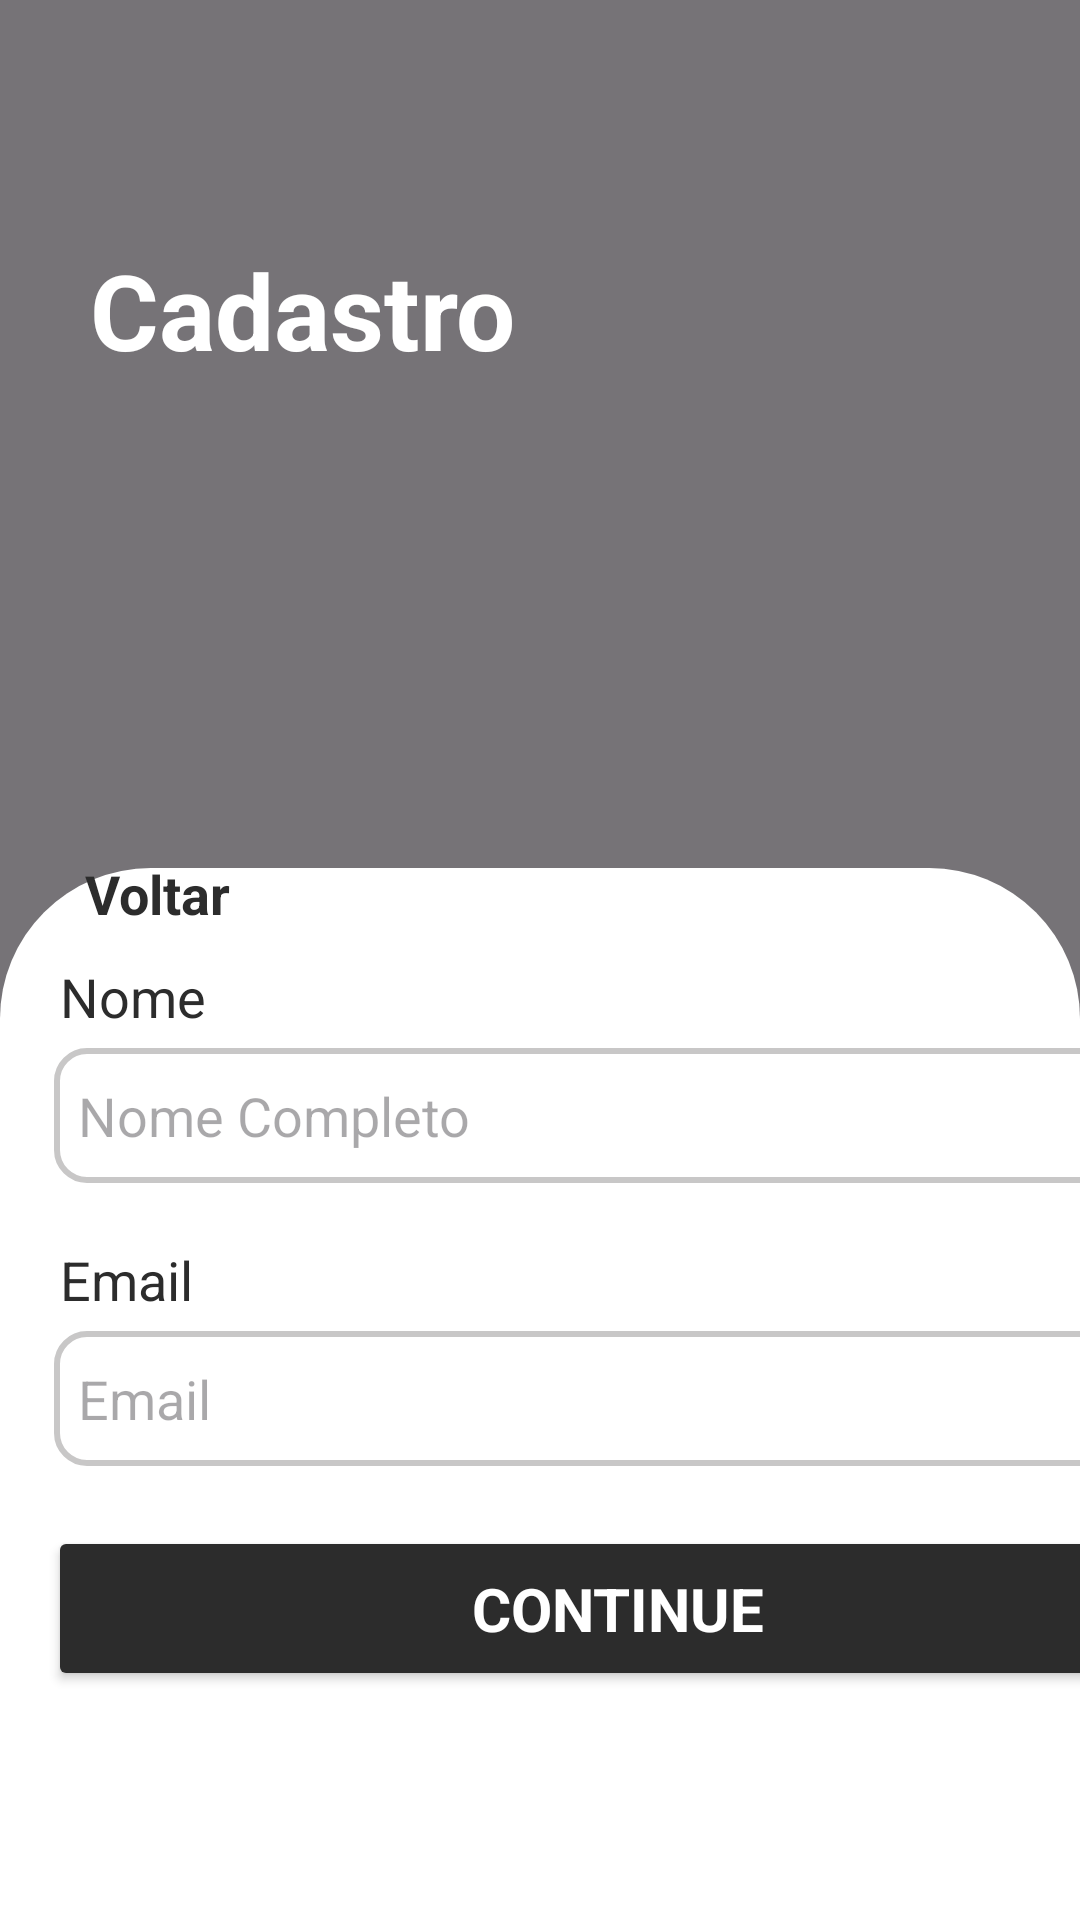

Reconstruct the res/layout file that produces this screen, plus the resources it refers to.
<!-- AndroidManifest.xml: application theme Theme.Login -->
<!-- res/layout/activity_tela_cadastro1.xml -->
<?xml version="1.0" encoding="utf-8"?>
<androidx.constraintlayout.widget.ConstraintLayout xmlns:android="http://schemas.android.com/apk/res/android"
    xmlns:app="http://schemas.android.com/apk/res-auto"
    xmlns:tools="http://schemas.android.com/tools"
    android:id="@+id/main"
    android:layout_width="match_parent"
    android:layout_height="match_parent"
    tools:context=".TelaCadastro1">
    <FrameLayout
        android:layout_width="match_parent"
        android:layout_height="match_parent"
        android:id="@+id/frame1"
        app:layout_constraintLeft_toLeftOf="parent"
        app:layout_constraintRight_toRightOf="parent"
        app:layout_constraintBottom_toBottomOf="parent"
        app:layout_constraintTop_toTopOf="parent"
        >
        <ImageView
            android:layout_width="match_parent"
            android:layout_height="match_parent"
            android:background="@drawable/img_fundo"
            tools:layout_editor_absoluteX="40dp"
            tools:layout_editor_absoluteY="50dp"
            android:id="@+id/bg_img"
            />
        <View
            android:layout_width="match_parent"
            android:layout_height="match_parent"
            android:background="#88000000"
            android:id="@+id/sombra"/>
    </FrameLayout>

    <TextView
        android:layout_width="match_parent"
        android:layout_height="wrap_content"
        android:text="@string/cadastro"
        android:textSize="35sp"
        android:textColor="@color/white"
        android:fontFamily="sans-serif"
        android:textStyle="bold"
        app:layout_constraintLeft_toLeftOf="parent"
        android:layout_marginLeft="30dp"
        app:layout_constraintTop_toTopOf="parent"
        android:layout_marginTop="80dp"
        app:layout_constraintRight_toRightOf="parent"
        android:id="@+id/titulo"/>

    <FrameLayout
        android:layout_width="match_parent"
        android:layout_height="wrap_content"
        app:layout_constraintLeft_toLeftOf="parent"
        app:layout_constraintRight_toRightOf="parent"
        app:layout_constraintBottom_toBottomOf="parent"
        android:id="@+id/frame2">
        <ImageView
            android:layout_width="match_parent"
            android:layout_height="wrap_content"
            android:src="@drawable/caixa_flutuante"
            android:layout_marginBottom="-120dp"
            android:id="@+id/caixa_flut"/>
        <LinearLayout
            android:layout_width="match_parent"
            android:layout_height="wrap_content"
            android:id="@+id/linear1"
            android:orientation="vertical">

            <LinearLayout
                android:layout_width="match_parent"
                android:layout_height="wrap_content"
                android:orientation="horizontal">
                <ImageButton
                    android:layout_width="wrap_content"
                    android:layout_height="wrap_content"
                    android:src="@drawable/bt_return"
                    android:background="@null"
                    android:layout_marginLeft="40dp"
                    android:layout_marginTop="30dp"
                    android:id="@+id/bt_voltar"/>
                <TextView
                    android:layout_width="wrap_content"
                    android:layout_height="wrap_content"
                    android:text="@string/voltar"
                    android:textSize="18sp"
                    android:textColor="@color/botoes"
                    android:layout_marginTop="38dp"
                    android:layout_marginLeft="-12dp"
                    android:textStyle="bold"
                    />
            </LinearLayout>

            <TextView
                android:layout_width="wrap_content"
                android:layout_height="wrap_content"
                android:text="@string/nome_pes"
                android:textSize="18sp"
                android:textColor="@color/botoes"
                android:layout_marginTop="10dp"
                android:layout_marginLeft="20dp"
                />

            <EditText
                android:layout_width="380dp"
                android:layout_height="45dp"
                android:layout_marginTop="5dp"
                android:layout_marginLeft="18dp"
                android:hint="@string/nome_completo"
                android:background="@drawable/bg_caixastxt"
                android:id="@+id/cx_nome"
                />

            <TextView
                android:layout_width="wrap_content"
                android:layout_height="wrap_content"
                android:text="@string/email"
                android:textSize="18sp"
                android:textColor="@color/botoes"
                android:layout_marginTop="20dp"
                android:layout_marginLeft="20dp"
                />

            <EditText
                android:layout_width="380dp"
                android:layout_height="45dp"
                android:layout_marginTop="5dp"
                android:layout_marginLeft="18dp"
                android:hint="@string/email"
                android:background="@drawable/bg_caixastxt"
                android:id="@+id/cx_email"
                />

            <Button
                android:id="@+id/bt_continuar"
                android:layout_width="380dp"
                android:layout_height="55dp"
                android:layout_marginLeft="16dp"
                android:backgroundTint="@color/botoes"
                android:fontFamily="sans-serif"
                android:text="@string/continuar"
                android:textColor="@color/white"
                android:textSize="20sp"
                android:textStyle="bold"
                android:layout_marginTop="20dp"/>


        </LinearLayout>
    </FrameLayout>

</androidx.constraintlayout.widget.ConstraintLayout>
<!-- resources referenced by this layout -->
<resources>
  <color name="botoes">#2C2C2C</color>
  <color name="white">#FFFFFFFF</color>
  <!-- drawable bg_caixastxt (drawable) -->
  <?xml version="1.0" encoding="utf-8"?>
  <shape xmlns:android="http://schemas.android.com/apk/res/android"
      android:shape="rectangle">
  
      <corners android:radius="10dp"/>
      <solid android:color="@color/white"/>
  
      <stroke android:color="@color/caixastxt" android:width="2dp"/>
      <padding android:bottom="8dp" android:left="8dp" android:right="8dp" android:top="8dp"/>
  
  </shape>
  <!-- drawable caixa_flutuante (drawable) -->
  <?xml version="1.0" encoding="utf-8"?>
  <shape xmlns:android="http://schemas.android.com/apk/res/android"
      android:shape="rectangle">
  <corners android:radius="60dp" />
      <solid android:color="@color/white"/>
      <size
          android:height="512dp"
          android:width="430dp"/>
  
  </shape>
  <string name="cadastro">Cadastro</string>
  <string name="continuar">Continue</string>
  <string name="email">Email</string>
  <string name="nome_completo">Nome Completo</string>
  <string name="nome_pes">Nome</string>
  <string name="voltar">Voltar</string>
  <style name="Theme.Login" parent="Base.Theme.Login" />
  <color name="caixastxt">#C8C7C7</color>
  <style name="Base.Theme.Login" parent="Theme.Material3.DayNight.NoActionBar">
      </style>
</resources>
